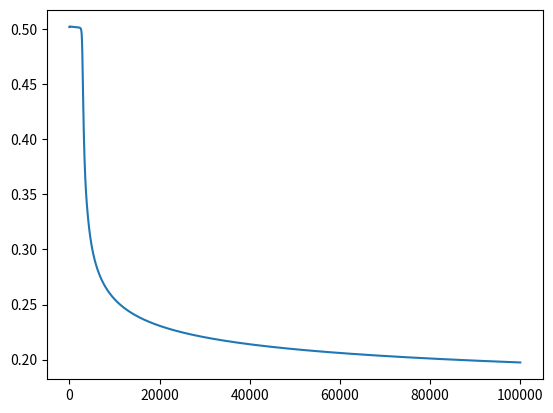

Write Python code to recreate this figure.
# Some potentially useful modules
# Whether or not you use these (or others) depends on your implementation!
import random
import numpy
import math
import matplotlib.pyplot as plt


class NeuralMMAgent(object):
    """
    Class to for Neural Net Agents
    """

    def __init__(self, num_in_nodes, num_hid_nodes, num_hid_layers, num_out_nodes,
                 learning_rate=0.2, max_epoch=10000, max_sse=.1, momentum=0.7, random_seed=1):
        """
        Arguments:
            num_in_nodes -- total # of input layers for Neural Net
            num_hid_nodes -- total # of hidden nodes for each hidden layer
                in the Neural Net
            num_hid_layers -- total # of hidden layers for Neural Net
            num_out_nodes -- total # of output layers for Neural Net
            learning_rate -- learning rate to be used when propagating error
            creation_function -- function that will be used to create the
                neural network given the input
            activation_function -- list of two functions:
                1st function will be used by network to determine activation given a weighted summed input
                2nd function will be the derivative of the 1st function
            random_seed -- used to seed object random attribute.
                This ensures that we can reproduce results if wanted
        """
        assert num_in_nodes > 0 and num_hid_layers > 0 and num_hid_nodes and\
            num_out_nodes > 0, "Illegal number of input, hidden, or output layers!"

        self.num_in_nodes = num_in_nodes
        self.num_hid_nodes = num_hid_nodes
        self.num_hid_layers = num_hid_layers
        self.num_out_nodes = num_out_nodes
        self.learning_rate = learning_rate
        self.max_epoch = max_epoch
        self.max_sse = max_sse
        self.momentum = momentum
        self.random_seed = random_seed
        self.activation_function = self.sigmoid_af

        # values to be set
        self.theta_list = []
        self.input_list = []
        self.output_list = []

        # Generate random weight list
        weight_list = []
        input_weight = []
        for i in range(self.num_in_nodes * self.num_hid_nodes):
            input_weight.append(random.uniform(-.5, .5))
        weight_list.append(input_weight)
        for i in range(self.num_hid_layers - 1):
            hidden_weight = []
            for j in range(self.num_hid_nodes * self.num_hid_nodes):
                hidden_weight.append(random.uniform(-.5, .5))
            weight_list.append(hidden_weight)
        output_weight = []
        for i in range(self.num_hid_nodes * self.num_out_nodes):
            output_weight.append(random.uniform(-.5, .5))
        weight_list.append(output_weight)
        self.weight_list = weight_list

    def train_net(self, input_list, output_list, max_num_epoch=100000, max_sse=0.1):
        """ Trains neural net using incremental learning
            (update once per input-output pair)
            Arguments:
                input_list -- 2D list of inputs
                output_list -- 2D list of outputs matching inputs
        """
        assert len(input_list[0]) == self.num_in_nodes and len(output_list[0]) == self.num_out_nodes and \
               len(input_list) == len(output_list), "Illegal input or output number"

        self.input_list = input_list
        self.output_list = output_list

        all_err = []

        previous_weight_deltas = []  # Initial set of the previous weight deltas
        if self.num_hid_layers >= 1:
            previous_weight_deltas.append([0] * self.num_in_nodes * self.num_hid_nodes)
            for i in range(self.num_hid_layers - 1):
                previous_weight_deltas.append([0] * self.num_hid_nodes * self.num_hid_nodes)
            previous_weight_deltas.append([0] * self.num_hid_nodes * self.num_out_nodes)
        else:
            previous_weight_deltas.append([0] * self.num_in_nodes * self.num_out_nodes)

        num_epoch = 0
        while True:
            total_err = 0
            for i in range(len(input_list)):
                neuron_value_list = self.calculate_output(input_list[i])
                errors = self.calculate_errors(neuron_value_list, output_list[i])
                self.update_weights(neuron_value_list, errors, previous_weight_deltas)
                previous_weight_deltas = self.calculate_weight_delta(neuron_value_list, errors)  # The calculation has
                # nothing to do with weights, so we can put it after the weight update
                total_err += self.compute_output_error(output_list[i], neuron_value_list[-1])

                if i == 0 and num_epoch == 0:
                    print("The weights after 1st step for input [1,0] are ", self.weight_list)
                    print("And the outputs are ", neuron_value_list)

            total_err = total_err / len(input_list)
            all_err.append(total_err)
            num_epoch += 1

            # print(num_epoch, "  ", total_err)

            if num_epoch >= max_num_epoch:
                break

            if total_err < max_sse:
                break

        print("\nThe weights after ", num_epoch, " epochs are ", self.weight_list)
        print("The outputs for the input values are:")
        for i in range(len(input_list)):
            print(input_list[i], "  ", self.calculate_output(input_list[i])[-1])

        # Show how the error has changes
        plt.plot(all_err)
        plt.show()

    def set_weights(self, weight_list):
        # exit when number of weights is illegal
        assert len(weight_list) == self.num_hid_layers + 1 and len(weight_list[0]) == self.num_hid_nodes * \
               self.num_in_nodes and len(weight_list[-1]) == self.num_hid_nodes * \
               self.num_out_nodes, "Illegal number of weights for input or output layer"
        for i in range(1, len(weight_list)-1):  # the number of weights between hidden layers
            if len(weight_list[i]) != self.num_hid_nodes * self.num_hid_nodes:
                print("Illegal number of weights between hidden layers")
                exit(0)
        self.weight_list = weight_list

    def set_thetas(self, theta_list):
        # exit when number of thetas is illegal
        assert len(theta_list) == self.num_hid_layers + 2 and len(theta_list[0]) == self.num_in_nodes and \
               len(theta_list[-1]) == self.num_out_nodes, "Illegal number of thetas for input or output layer"
        for i in range(1, len(theta_list)-1):  # the number of thetas for each hidden layer
            if len(theta_list[i]) != self.num_hid_nodes:
                print("Illegal number of thetas for hidden layers")
                exit(0)
        self.theta_list = theta_list

    def calculate_output(self, input_values):  # output the values of all neurons according to the input and weights
        assert len(input_values) == self.num_in_nodes, "Illegal number of input or output"
        neuron_value_list = [input_values]
        for i in range(len(self.weight_list)-1):  # number of hidden layers
            hidden_layer = []
            for j in range(self.num_hid_nodes):  # number of hidden nodes
                neuron_value = 0  # calculate value of each hidden node
                for k in range(len(neuron_value_list[i])): # number of nodes in previous layer
                    neuron_value += neuron_value_list[i][k] * self.weight_list[i][self.num_hid_nodes * k + j]
                hidden_layer.append(self.activation_function(neuron_value))
            neuron_value_list.append(hidden_layer)

        output_layer = []  # calculate the output layer
        for i in range(self.num_out_nodes):
            neuron_value = 0
            for j in range(len(neuron_value_list[-1])):
                neuron_value += neuron_value_list[-1][j] * self.weight_list[-1][self.num_out_nodes * j + i]
            output_layer.append(self.activation_function(neuron_value))
        neuron_value_list.append(output_layer)
        return neuron_value_list

    def calculate_errors(self, neuron_value_list, expected_output):  # Calculate errors by back propagation
        assert len(expected_output) == len(neuron_value_list[-1]) and len(expected_output) == self.num_out_nodes and \
               len(neuron_value_list[0]) == self.num_in_nodes, "Illegal number of inputs or outputs"

        output_errors = []  # Calculate the errors for the output layer
        for i in range(self.num_out_nodes):
            output = neuron_value_list[-1][i]
            output_error = output * (1 - output) * (expected_output[i] - output)
            output_errors.append(output_error)
        errors = [output_errors]

        # Calculate the errors for hidden layer
        for i in range(1, self.num_hid_layers + 1):  # the last i hidden layer
            hidden_errors = []
            for j in range(self.num_hid_nodes):  # the number of nodes in current hidden layer
                hidden_error_sum = 0
                for k in range(int(len(self.weight_list[-i])/self.num_hid_nodes)):  # the number of nodes of next layer
                    hidden_error_sum += errors[0][k] * self.weight_list[-i][int(j * len(self.weight_list[-i])
                                                                                / self.num_hid_nodes + k)]
                neuron_value = neuron_value_list[self.num_hid_layers-i+1][j]
                neuron_error = neuron_value * (1 - neuron_value) * hidden_error_sum
                hidden_errors.append(neuron_error)
            errors = [hidden_errors] + errors
        return errors

    def calculate_weight_delta(self, neuron_value_list, errors):
        # Calculate the weight delta according to the neuron values and the error list. It doesn't change weight list.
        weight_deltas = []  # Initial set of the weight deltas. Set all deltas to 0.
        if self.num_hid_layers >= 1:
            weight_deltas.append([0] * self.num_in_nodes * self.num_hid_nodes)
            for i in range(self.num_hid_layers - 1):
                weight_deltas.append([0] * self.num_hid_nodes * self.num_hid_nodes)
            weight_deltas.append([0] * self.num_hid_nodes * self.num_out_nodes)
        else:
            weight_deltas.append([0] * self.num_in_nodes * self.num_out_nodes)

        if self.num_hid_layers >= 1:
            # update the weights between input and 1st hidden layer
            for i in range(self.num_in_nodes):
                for j in range(self.num_hid_nodes):
                    weight_change = self.learning_rate * neuron_value_list[0][i] * errors[0][j]
                    weight_deltas[0][i * self.num_hid_nodes + j] = weight_change

            # update the weights between last hidden and output layer
            for i in range(self.num_hid_nodes):
                for j in range(self.num_out_nodes):
                    weight_change = self.learning_rate * neuron_value_list[-2][i] * errors[-1][j]
                    weight_deltas[-1][i * self.num_out_nodes + j] = weight_change

            # update the weights between hidden layers
            for k in range(self.num_hid_layers - 1):
                for i in range(self.num_hid_nodes):
                    for j in range(self.num_hid_nodes):
                        weight_change = self.learning_rate * neuron_value_list[k+1][i] * errors[k+1][j]
                        weight_deltas[k+1][i * self.num_hid_nodes + j] = weight_change
        else:  # there is no hidden layer
            for i in range(self.num_in_nodes):
                for j in range(self.num_out_nodes):
                    weight_change = self.learning_rate * neuron_value_list[1][i] * errors[0][j]
                    weight_deltas[0][i * self.num_out_nodes + j] = weight_change
        return weight_deltas

    def update_weights(self, neuron_value_list, errors, previous_weight_deltas):
        if self.num_hid_layers >= 1:
            # update the weights between input and 1st hidden layer
            for i in range(self.num_in_nodes):
                for j in range(self.num_hid_nodes):
                    weight_change = self.learning_rate * neuron_value_list[0][i] * errors[0][j]
                    self.weight_list[0][i * self.num_hid_nodes + j] += weight_change + self.momentum * previous_weight_deltas[0][i * self.num_hid_nodes + j]

            # update the weights between last hidden and output layer
            for i in range(self.num_hid_nodes):
                for j in range(self.num_out_nodes):
                    weight_change = self.learning_rate * neuron_value_list[-2][i] * errors[-1][j]
                    self.weight_list[-1][i * self.num_out_nodes + j] += weight_change + self.momentum * previous_weight_deltas[-1][i * self.num_out_nodes + j]

            # update the weights between hidden layers
            for k in range(self.num_hid_layers - 1):
                for i in range(self.num_hid_nodes):
                    for j in range(self.num_hid_nodes):
                        weight_change = self.learning_rate * neuron_value_list[k+1][i] * errors[k+1][j]
                        self.weight_list[k+1][i * self.num_hid_nodes + j] += weight_change + self.momentum * previous_weight_deltas[k+1][i * self.num_hid_nodes + j]
        else:  # there is no hidden layer
            for i in range(self.num_in_nodes):
                for j in range(self.num_out_nodes):
                    weight_change = self.learning_rate * neuron_value_list[1][i] * errors[0][j]
                    self.weight_list[0][i * self.num_out_nodes + j] += weight_change + self.momentum * previous_weight_deltas[0][i * self.num_out_nodes + j]

    @staticmethod
    def compute_output_error(expected_list, actual_output_list):
        assert len(actual_output_list) == len(expected_list), "Illegal length of training list"
        error = 0;
        for i in range(len(actual_output_list)):
            error += abs(expected_list[i]-actual_output_list[i])
        return error / len(actual_output_list)

    @staticmethod
    def sigmoid_af(summed_input):
        return 1 / (1 + math.e**(-summed_input))

    @staticmethod
    def sigmoid_af_deriv(sig_output):
        return 1 - sig_output


test_agent = NeuralMMAgent(2, 2, 1, 1, random_seed=5, max_epoch=100000, learning_rate=0.2, momentum=0.7)
test_in = [[1, 0], [0, 0], [1, 1], [0, 1]]
test_out = [[1], [0], [0], [1]]
test_agent.set_weights([[-.37, .26, .1, -.24], [-.01, -.05]])  # We can comment out this line to generate random weights
test_agent.set_thetas([[0, 0], [0, 0], [0]])
test_agent.train_net(test_in, test_out, max_sse=test_agent.max_sse, max_num_epoch=test_agent.max_epoch)
